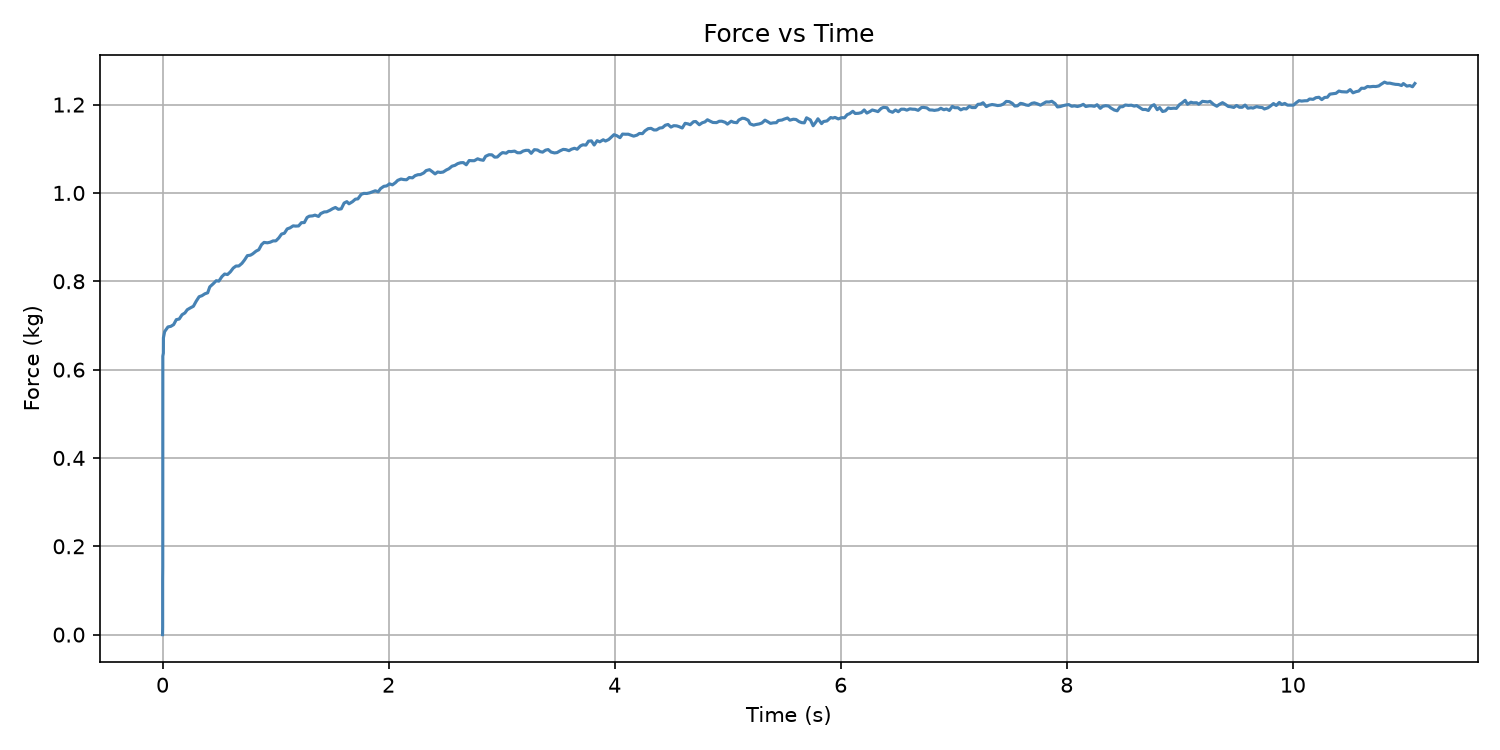

The table this chart was drawn from, first rows:
Time (s), Force (kg)
0.0, -0.0
0.001024, 0.0166
0.001024, 0.0407
0.001024, 0.0559
0.001024, 0.0729
0.001024, 0.0942
0.001024, 0.1121
0.001024, 0.1245
0.002023, 0.1394
0.002023, 0.1539
0.002023, 0.1698
0.002023, 0.1841
0.002547, 0.1958
0.002547, 0.211
0.002547, 0.227
0.002547, 0.2391
0.002547, 0.2529
0.002547, 0.2676
0.002547, 0.2808
0.002547, 0.2916
0.002547, 0.3033
0.002547, 0.3175
0.002547, 0.3272
0.002547, 0.3466
0.002547, 0.3582
0.002547, 0.3692
0.002547, 0.3826
0.002547, 0.3894
0.002547, 0.4058
0.002547, 0.413
0.002547, 0.4279
0.002547, 0.4383
0.002547, 0.4461
0.002547, 0.4499
0.002547, 0.4622
0.002547, 0.4769
0.002547, 0.4915
0.002547, 0.5001
0.002547, 0.5068
0.002547, 0.5132
0.002547, 0.5268
0.002547, 0.5399
0.002547, 0.5434
0.002547, 0.5552
0.002547, 0.564
0.002547, 0.5734
0.002547, 0.5822
0.002547, 0.5864
0.002547, 0.5999
0.002547, 0.6157
0.002547, 0.6169
0.002547, 0.622
0.002547, 0.6305
0.007333, 0.6373
0.007333, 0.6474
0.007333, 0.6552
0.007333, 0.6586
0.007333, 0.6698
0.007837, 0.672
0.01868, 0.6861
... 440 more rows
